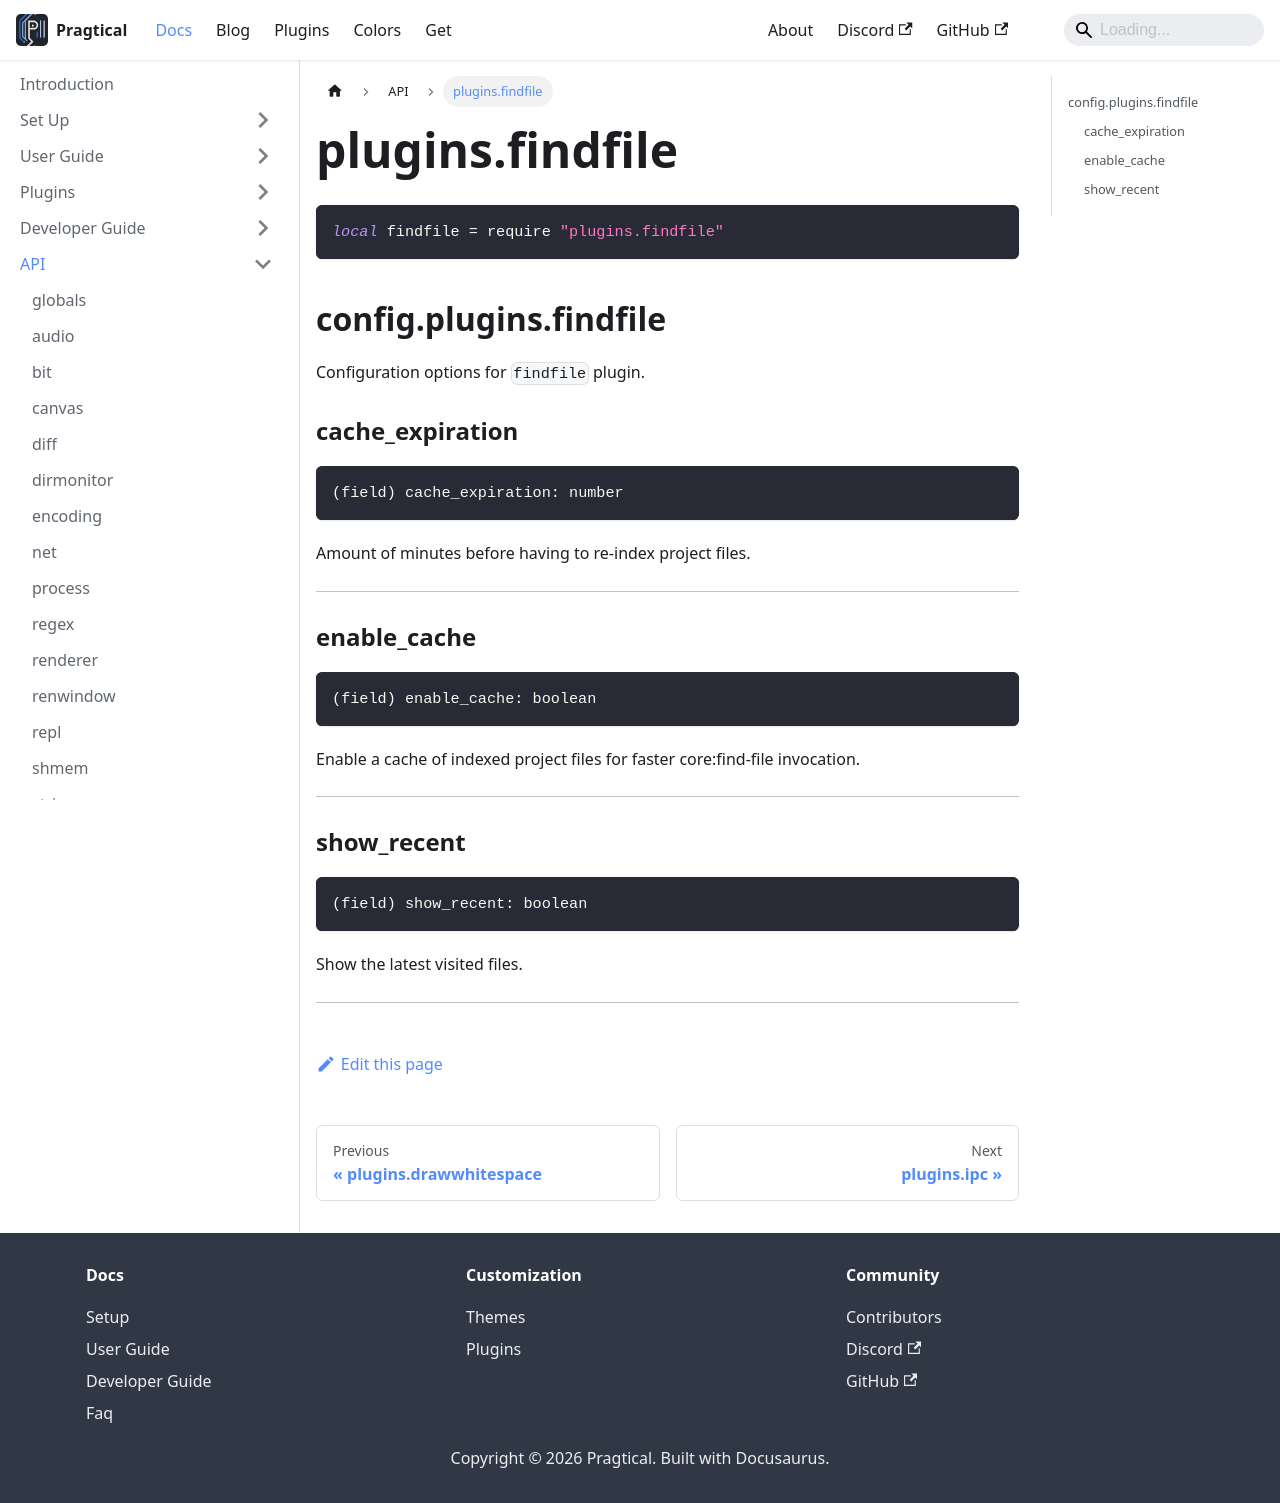

repository: pragtical/pragtical.github.io · page: docs/api/plugins.findfile.html · generator: docusaurus

---
sidebar_position: 65
---

<!-- DO NOT EDIT: file generated with `pragtical gendocs` -->

# plugins.findfile

```lua
local findfile = require "plugins.findfile"
```

## config.plugins.findfile

Configuration options for `findfile` plugin.

### cache_expiration

```lua
(field) cache_expiration: number
```

Amount of minutes before having to re-index project files.

---

### enable_cache

```lua
(field) enable_cache: boolean
```

Enable a cache of indexed project files for faster core:find-file invocation.

---

### show_recent

```lua
(field) show_recent: boolean
```

Show the latest visited files.

---
